Run: headless pygame with SDL's dummy video driver; simulated clock (each Clock.tick advances the game by its frame time, no real sleeping); random seed 0; keys injected as events and as key.get_pressed() state; no mouse input.
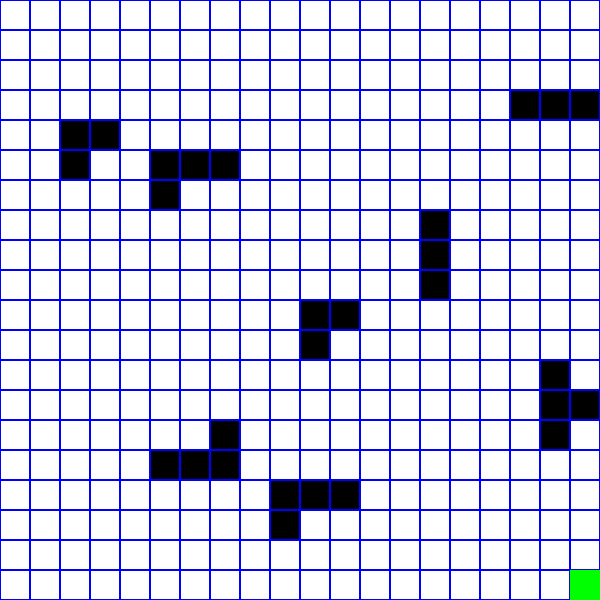
Frame 1 of 4 · flips 1–60 · no input
Frame 2 of 4 · flips 61–180 · tapped SPACE, RETURN · held RIGHT (→), D · screen unchanged from frame 1, image omitted
Frame 3 of 4 · flips 181–300 · held DOWN (↓), S · screen unchanged from frame 2, image omitted
Frame 4 of 4 · flips 301–420 · held LEFT (←), A, UP (↑), W · screen unchanged from frame 3, image omitted

The pygame program that drew these frames:

import pygame
from queue import Queue

# Initialize Pygame
pygame.init()

# Grid dimensions
ROWS, COLS = 20, 20
CELL_SIZE = 30
WINDOW_SIZE = (ROWS * CELL_SIZE, COLS * CELL_SIZE)

# Colors
WHITE = (255, 255, 255)
BLACK = (0, 0, 0)
YELLOW = (255, 255, 0)
GREEN = (0, 255, 0)
RED = (255, 0, 0)
BLUE = (0, 0, 255)

# Initialize screen
screen = pygame.display.set_mode(WINDOW_SIZE)
pygame.display.set_caption("Pathfinding Agent")

# Grid setup
grid = [[0 for _ in range(COLS)] for _ in range(ROWS)]

# More obstacles (positions)
obstacles = [
    (5, 5), (5, 6), (5, 7), (6, 5), (10, 10), (10, 11), (11, 10),
    (7, 14), (8, 14), (9, 14), (15, 5), (15, 6), (15, 7), (14, 7),
    (12, 18), (13, 18), (13, 19), (14, 18), (4, 2), (4, 3), (5, 2),
    (17, 9), (16, 9), (16, 10), (16, 11), (3, 17), (3, 18), (3, 19),
]

# Place obstacles in the grid
for obstacle in obstacles:
    grid[obstacle[0]][obstacle[1]] = -1  # Mark as obstacle

# Agent and Target positions
start = (0, 0)
target = (19, 19)
grid[target[0]][target[1]] = 2  # Mark target

# Draw the grid
def draw_grid():
    for row in range(ROWS):
        for col in range(COLS):
            rect = pygame.Rect(col * CELL_SIZE, row * CELL_SIZE, CELL_SIZE, CELL_SIZE)
            if grid[row][col] == -1:
                pygame.draw.rect(screen, BLACK, rect)
            elif grid[row][col] == 2:
                pygame.draw.rect(screen, RED, rect)
            else:
                pygame.draw.rect(screen, WHITE, rect)
            pygame.draw.rect(screen, BLUE, rect, 1)  # Grid lines

# Pathfinding using BFS
def bfs(start, target):
    queue = Queue()
    queue.put((start, [start]))  # (current_position, path)
    visited = set()
    visited.add(start)

    while not queue.empty():
        current, path = queue.get()

        if current == target:
            return path

        # Possible moves (up, down, left, right)
        moves = [
            (current[0] - 1, current[1]),
            (current[0] + 1, current[1]),
            (current[0], current[1] - 1),
            (current[0], current[1] + 1),
        ]

        for move in moves:
            if (
                0 <= move[0] < ROWS
                and 0 <= move[1] < COLS
                and grid[move[0]][move[1]] != -1
                and move not in visited
            ):
                visited.add(move)
                queue.put((move, path + [move]))

    return None  # No path found

# Main loop
running = True
path = bfs(start, target)
agent_pos = start

while running:
    for event in pygame.event.get():
        if event.type == pygame.QUIT:
            running = False

    screen.fill(WHITE)
    draw_grid()

    # Draw the path
    if path:
        for pos in path:
            if pos != target:
                rect = pygame.Rect(pos[1] * CELL_SIZE, pos[0] * CELL_SIZE, CELL_SIZE, CELL_SIZE)
                pygame.draw.rect(screen, YELLOW, rect)

    # Draw the agent
    rect = pygame.Rect(agent_pos[1] * CELL_SIZE, agent_pos[0] * CELL_SIZE, CELL_SIZE, CELL_SIZE)
    pygame.draw.rect(screen, GREEN, rect)

    # Update agent's position along the path
    if path and agent_pos != target:
        agent_pos = path.pop(0)

    pygame.display.flip()
    pygame.time.delay(200)

pygame.quit()
